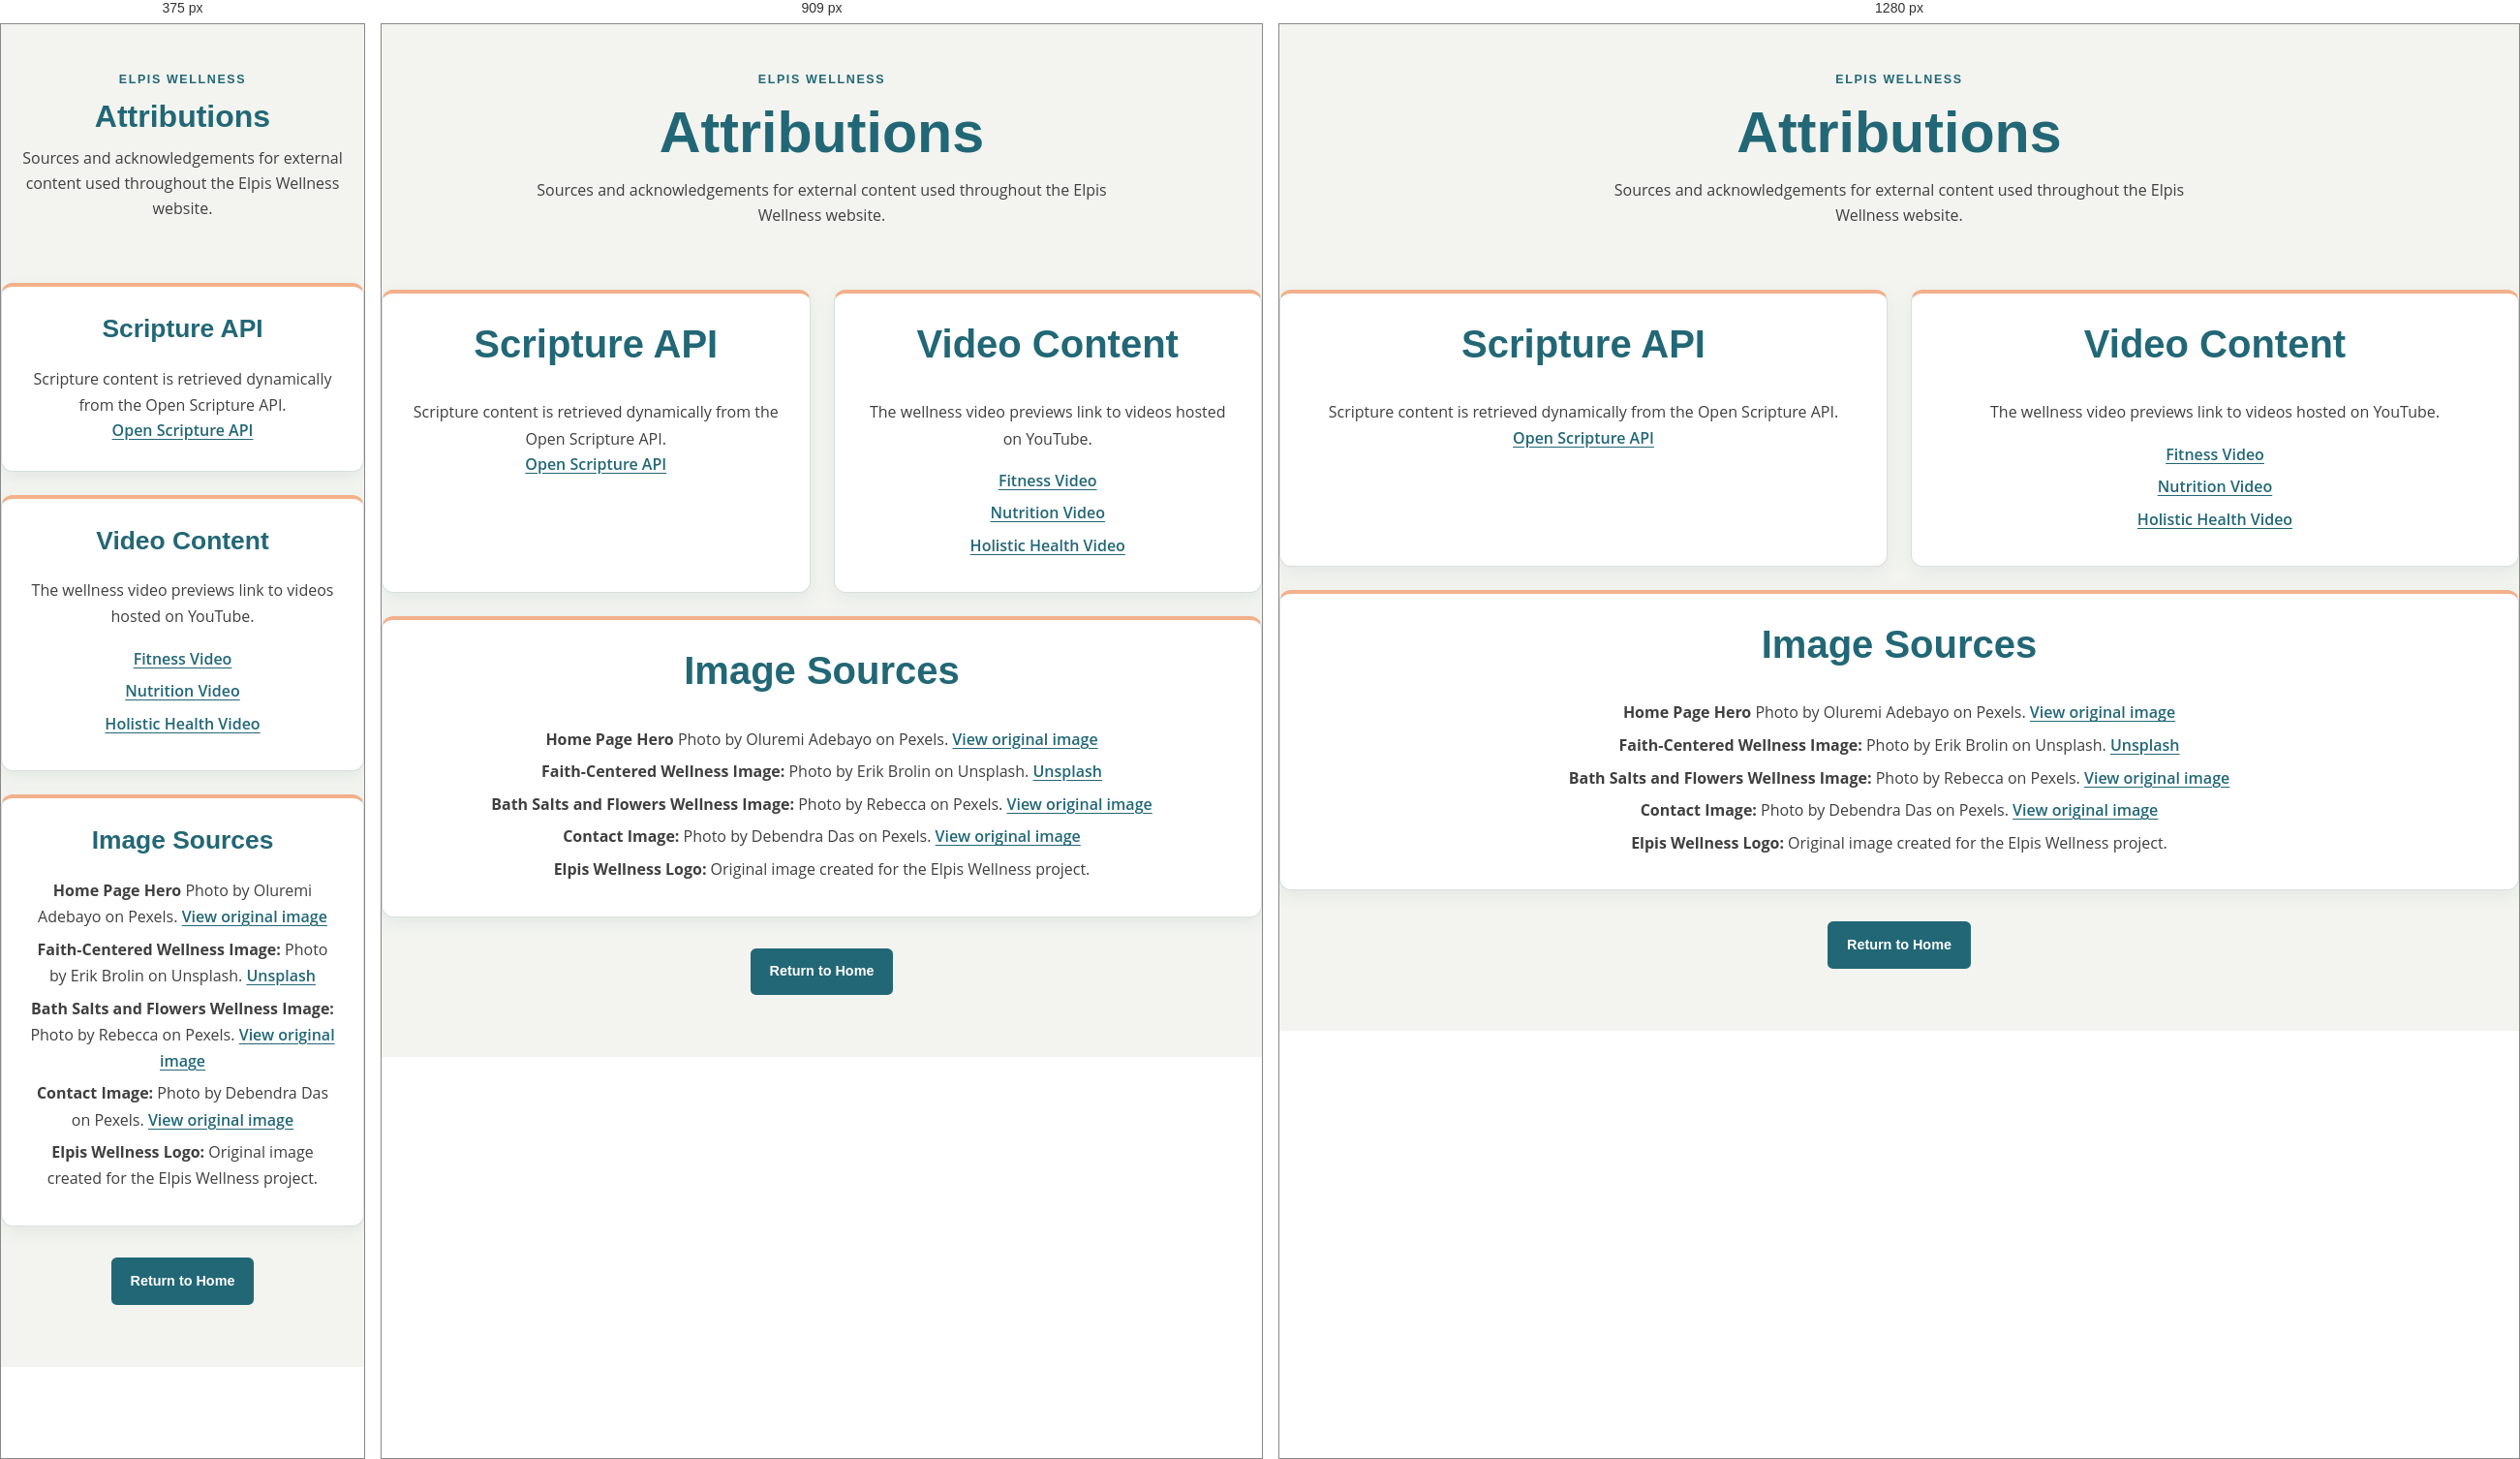
Rendered at 375 px, 909 px and 1280 px, left to right.

<!-- file: attributions.html -->
<!DOCTYPE html>
<html lang="en">
<head>
    <meta charset="UTF-8">
    <meta name="viewport" content="width=device-width, initial-scale=1.0">
    <meta name="description" content="Attributions for external resources used on the Elpis Wellness website.">
    <meta name="author" content="RoseDana Supreus">

    <title>Attributions | Elpis Wellness</title>

    <link rel="icon" href="images/favicon.ico">

    <link rel="preconnect" href="https://fonts.googleapis.com">
    <link rel="preconnect" href="https://fonts.gstatic.com" crossorigin>
    <link href="https://fonts.googleapis.com/css2?family=Cormorant+Garamond&family=Montserrat:wght@600;700&family=Open+Sans:wght@400;600&display=swap" rel="stylesheet">

    <link rel="stylesheet" href="styles/normalize.css">
    <link rel="stylesheet" href="styles/elpis.css">
    <link rel="stylesheet" href="styles/elpis-large.css">
</head>

<body class="attributions-page">
    <main class="attributions-hero">
        <section class="attributions-hero">
            <p class="eyebrow">ELPIS WELLNESS</p>
            <h1>Attributions</h1>
            <p>
                Sources and acknowledgements for external content used
                throughout the Elpis Wellness website.
            </p>
        </section>

        <div class="attributions-grid">
            <section class="attribution-card">
                <h2>Scripture API</h2>
                    <p>
                        Scripture content is retrieved dynamically from the
                        Open Scripture API.
                    </p>

                    <a
                        href="https://openscriptureapi.org/"
                        target="_blank"
                        rel="noopener"
                    >
                        Open Scripture API
                    </a>
            </section>

            <section class="attribution-card">
                <h2>Video Content</h2>

                <p>
                    The wellness video previews link to videos hosted on YouTube.
                </p>

                <ul>
                    <li>
                        <a href="https://www.youtube.com/watch?v=nwBsdOXIGyI"
                        target="_blank"
                        rel="noopener">
                            Fitness Video
                        </a>
                    </li>

                    <li>
                        <a href="https://www.youtube.com/watch?v=3o2jkh7FVpw"
                        target="_blank"
                        rel="noopener">
                            Nutrition Video
                        </a>
                    </li>

                    <li>
                        <a href="https://www.youtube.com/watch?v=IInPxe9bJeg"
                        target="_blank"
                        rel="noopener">
                            Holistic Health Video
                        </a>
                    </li>
                </ul>
            </section>

             <section class="attribution-card image-attributions">
                <h2>Image Sources</h2>

                <ul>
                    <li>
                        <strong>Home Page Hero</strong>
                        Photo by Oluremi Adebayo on Pexels.
                        <a
                            href="https://www.pexels.com/photo/woman-meditating-in-the-outdoors-2908175/"
                            target="_blank"
                            rel="noopener"
                        >
                            View original image
                        </a>
                    </li>

                    <li>
                        <strong>Faith-Centered Wellness Image:</strong>
                        Photo by Erik Brolin on Unsplash.
                        <a
                            href="https://unsplash.com/photos/woman-performing-yoga-wmZNEGkcsmw"
                            target="_blank"
                            rel="noopener"
                        >
                            Unsplash
                        </a>
                    </li>

                    <li>
                        <strong>Bath Salts and Flowers Wellness Image:</strong>
                        Photo by Rebecca on Pexels.
                        <a
                            href="https://www.pexels.com/photo/set-of-jars-of-bath-salts-composed-with-gentle-matthiola-incana-flowers-5566050/"
                            target="_blank"
                            rel="noopener"
                        >
                            View original image
                        </a>
                    </li>

                <li>
                        <strong>Contact Image:</strong>
                        Photo by Debendra Das on Pexels.
                        <a
                            href="https://www.pexels.com/photo/close-up-of-stones-17064689/"
                            target="_blank"
                            rel="noopener"
                        >
                            View original image
                        </a>
                    </li>

                    <li>
                        <strong>Elpis Wellness Logo:</strong>
                        Original image created for the Elpis Wellness project.
                    </li>
                </ul>
            </section>
        </div>

        <div class="attributions-actions">
            <a class="button primary-button" href="index.html">
                Return to Home
            </a>
        </div>
    </main>
</body>
</html>

/* @media block from styles/elpis-large.css */
@media screen and (min-width: 768px) {

    .brand {
        flex-shrink: 0;
    }

    .menu-button {
        display: none;
    }

    .header-actions {
        display: flex;
        align-items: center;
        gap: 0.75rem;
        margin-left: auto;
    }

    .primary-navigation {
        position: static;
        display: flex;
        align-items: center;
        gap: 1.75rem;

        width: auto;
        margin: 0;
        padding: 0;

        border: 0;
        background: transparent;
    }

    .primary-navigation a {
        display: flex;
        align-items: center;
        justify-content: flex-end;
        gap: 1.5rem;
        margin-left: auto;
    }

    .primary-navigation .nav-cta {
        margin: 0;
        padding: 0.7rem 1rem;
    }


    .theme-button {
        flex-shrink: 0;
        margin: 0;
    }

    .social-links a {
        width: 64px;
        height: 64px;
        font-size: 1.4rem;
    }

    /* ---------- HOME ---------- */

    .hero {
        min-height: 700px;
        background-position: center 75%;
        gap: 4rem;
    }

    .hero-content {
        margin-right: 4%;
    }
    .service-preview-grid {
        grid-template-columns: repeat(3, 1fr);
    }

    .preview-card {
        min-height: 330px;
    }

    .faith-section {
        grid-template-columns: 1fr 1fr;
        gap: 4rem;
        align-items: center;
    }

    .journey-inner {
        grid-template-columns: 1fr auto;
        align-items: center;
    }


    /* ---------- SERVICES ---------- */

    .service-controls {
        grid-template-columns: 1fr auto;
        align-items: end;
    }

    .service-grid {
        grid-template-columns: repeat(2, 1fr);
    }



/* ---------- CONTACT ---------- */

    .contact-layout {
        width: min(90%, var(--max-width));
        margin-inline: auto;
        padding-block: 3rem 4rem;
    }

    .contact-layout .consultation-form {
        display: grid;
        grid-template-columns: repeat(2, minmax(0, 1fr));
        gap: 2rem 3rem;
        align-items: stretch;
        width: 100%;
    }

    .contact-layout .wellness-plan-fieldset {
        grid-column: 1 / -1;
        grid-row: 1;
        margin: 0;
    }

    .contact-layout .contact-information {
        grid-column: 1;
        grid-row: 2;
        margin: 0;
    }

    .contact-layout .well-interests {
        grid-column: 2;
        grid-row: 2;
        margin: 0;
    }

    .contact-layout .consultation-form > button[type="submit"] {
        grid-column: 1 / -1;
        grid-row: 3;
        display: block;
        width: 100%;
        max-width: none;
        margin: 0;
        justify-self: stretch;
    }

    /* ---------- FOOTER ---------- */
    .footer-info {
        grid-column: 1;
    }

    .social-links {
        grid-column: 2;
        justify-self: center;
    }

    .footer-dates {
        grid-column: 3;
    }

    /* ---------- ATTRIBUTIONS ---------- */

    .attributions-grid {
        grid-template-columns: repeat(2, 1fr);
    }

    .image-attributions {
        grid-column: 1 / -1;
    }
}

/* @media block from styles/elpis-large.css */
@media screen and (min-width: 1050px) {

    .service-grid {
        grid-template-columns: repeat(3, 1fr);
    }
}